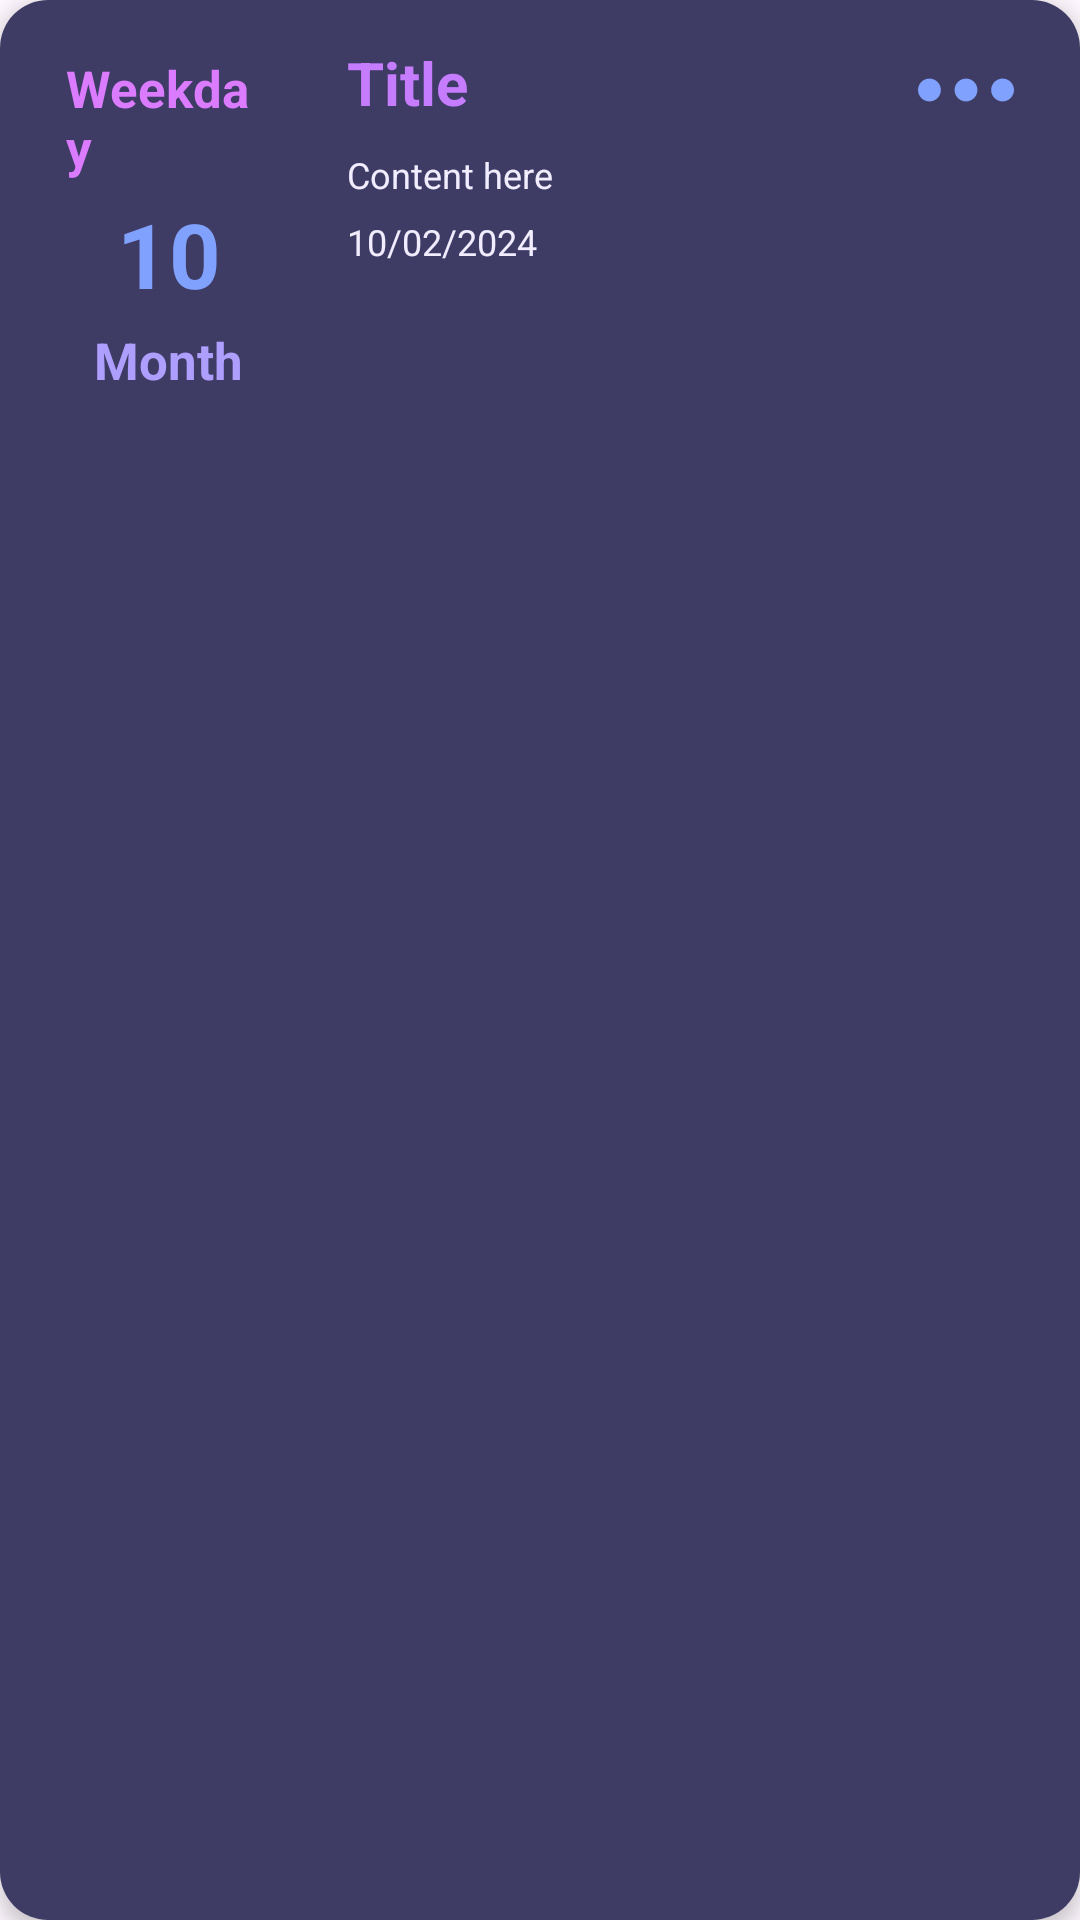

Layout XML and referenced resources for this Android screen:
<!-- AndroidManifest.xml: application theme Theme.Test3 -->
<!-- res/layout/task_item.xml -->
<?xml version="1.0" encoding="utf-8"?>
<androidx.cardview.widget.CardView
    xmlns:android="http://schemas.android.com/apk/res/android"
    xmlns:app="http://schemas.android.com/apk/res-auto"
    android:layout_width="match_parent"
    android:layout_height="130dp"
    android:layout_margin="8dp"
    app:cardCornerRadius="16dp"
    app:cardElevation="4dp"
    android:id="@+id/cardView">

    <FrameLayout
        android:layout_width="match_parent"
        android:layout_height="match_parent"
        style="@style/listbg">

        <LinearLayout
            android:layout_width="match_parent"
            android:layout_height="match_parent"
            android:layout_marginTop="10dp"
            android:layout_marginBottom="10dp"
            android:layout_marginStart="10dp"
            android:layout_marginEnd="10dp"
            android:orientation="horizontal">

            
            <LinearLayout
                android:layout_width="0dp"
                android:layout_height="match_parent"
                android:layout_weight="1"
                android:layout_marginHorizontal="8dp"
                android:padding="4dp"
                android:orientation="vertical" >

                
                <TextView
                    android:id="@+id/weekdayTextView"
                    android:layout_width="wrap_content"
                    android:layout_height="wrap_content"
                    android:layout_marginTop="4dp"
                    android:text="Weekday"
                    android:textSize="17sp"
                    style="@style/weekdaycolor"
                    android:textStyle="bold"
                    android:layout_gravity="center"/>

                <TextView
                    android:id="@+id/dayTextView"
                    android:layout_width="wrap_content"
                    android:layout_height="wrap_content"
                    android:layout_marginVertical="4dp"
                    android:text="10"
                    android:textSize="30sp"
                    style="@style/datecolor"
                    android:textStyle="bold"
                    android:layout_gravity="center"/>

                <TextView
                    android:id="@+id/monthTextView"
                    android:layout_width="wrap_content"
                    android:layout_height="wrap_content"
                    android:text="Month"
                    android:textSize="17sp"
                    style="@style/monthcolor"
                    android:textStyle="bold"
                    android:layout_gravity="center"/>
            </LinearLayout>


            
            <View
                android:id="@+id/divider12"
                android:layout_width="1dp"
                android:layout_height="100dp"
                android:layout_marginVertical="4dp"
                style="@style/titlecolor"
                />

            <LinearLayout
                android:layout_width="0dp"
                android:layout_height="match_parent"
                android:layout_weight="3"
                android:orientation="vertical"
                android:layout_marginHorizontal="8dp"
                android:padding="4dp">

                
                <RelativeLayout
                    android:layout_width="wrap_content"
                    android:layout_height="wrap_content"
                    android:gravity="center_horizontal">

                    
                    <TextView
                        android:id="@+id/titleTextView"
                        android:layout_width="wrap_content"
                        android:layout_height="wrap_content"
                        android:text="Title"
                        android:textSize="20sp"
                        android:textColor="@color/purple"
                        android:textStyle="bold"
                        android:layout_alignParentStart="true" />

                    
                    <ImageView
                        android:id="@+id/options"
                        android:layout_width="32dp"
                        android:layout_height="32dp"
                        android:src="@drawable/more"
                        android:layout_alignParentEnd="true"
                        app:tint="@color/malibu" />
                </RelativeLayout>

                <TextView
                    android:id="@+id/contentTextView"
                    android:layout_width="wrap_content"
                    android:layout_height="wrap_content"
                    android:layout_marginVertical="4dp"
                    android:text="Content here"
                    android:textSize="12sp"
                    style="@style/titlecolor"
                    />

                <TextView
                    android:id="@+id/dateInitTextView"
                    android:layout_width="match_parent"
                    android:layout_height="wrap_content"
                    android:layout_marginVertical="2dp"
                    android:text="10/02/2024"
                    android:textSize="12sp"
                    style="@style/titlecolor" />

            </LinearLayout>

        </LinearLayout>
    </FrameLayout>
</androidx.cardview.widget.CardView>
<!-- resources referenced by this layout -->
<resources>
  <color name="malibu">#80a1fe</color>
  <color name="purple">#C57cff</color>
  <!-- drawable more (drawable) -->
  <vector xmlns:android="http://schemas.android.com/apk/res/android"
      android:width="800dp"
      android:height="800dp"
      android:viewportWidth="210"
      android:viewportHeight="210">
    <path
        android:pathData="M25,80C11.22,80 0,91.21 0,105s11.22,25 25,25c13.78,0 25,-11.22 25,-25S38.78,80 25,80z"
        android:fillColor="#C57cff"/>
    <path
        android:pathData="M105,80c-13.78,0 -25,11.22 -25,25s11.22,25 25,25c13.78,0 25,-11.22 25,-25S118.79,80 105,80z"
        android:fillColor="#C57cff"/>
    <path
        android:pathData="M185,80c-13.78,0 -25,11.22 -25,25s11.22,25 25,25c13.78,0 25,-11.22 25,-25S198.79,80 185,80z"
        android:fillColor="#C57cff"/>
  </vector>
  <style name="datecolor"><item name="android:textColor">@color/malibu</item></style>
  <style name="listbg"><item name="android:background">@color/martinique</item></style>
  <style name="monthcolor"><item name="android:textColor">@color/melrose</item></style>
  <style name="titlecolor"><item name="android:textColor">@color/t_white</item></style>
  <style name="weekdaycolor"><item name="android:textColor">@color/heliotrope</item></style>
  <style name="Theme.Test3" parent="Base.Theme.Test3" />
  <color name="martinique">#3e3b65</color>
  <color name="melrose">#Ae9efe</color>
  <color name="t_white">#F1edff</color>
  <color name="heliotrope">#Db7bff</color>
  <style name="Base.Theme.Test3" parent="Theme.Material3.DayNight.NoActionBar">
          <item name="android:windowDisablePreview">true</item>
  
          <item name="colorPrimary">@color/bg</item>
          <item name="colorPrimaryVariant">@color/white</item>
          <item name="colorOnPrimary">@color/purple</item>
  
          <item name="colorSecondary">@color/heliotrope</item>
          <item name="colorSecondaryVariant">@color/melrose</item>
          <item name="colorOnSecondary">@color/malibu</item>
  
          <item name="colorTertiary">@color/martinique</item>
          <item name="colorOnTertiary">@color/martin</item>
  
      </style>
  <color name="bg">#f0eff5</color>
  <color name="white">#FFFFFFFF</color>
  <color name="martin">#363058</color>
</resources>
